4-way image classification set "test-categorical" from GitHub (igonzalezespi/TFG); label vocabulary: altogrado, ascus, bajogrado, benign.

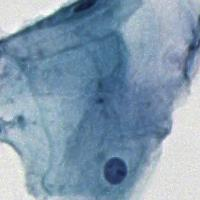
Label: benign

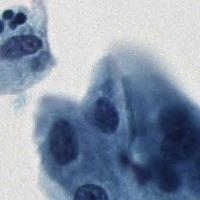
Label: ascus

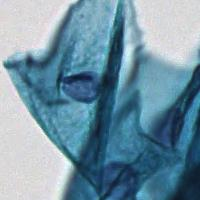
Label: benign

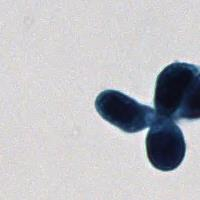
Label: altogrado

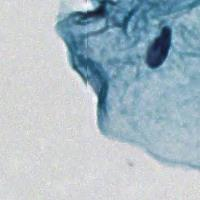
Label: benign

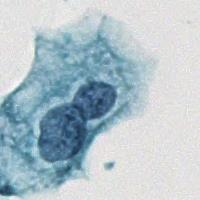
Label: bajogrado
